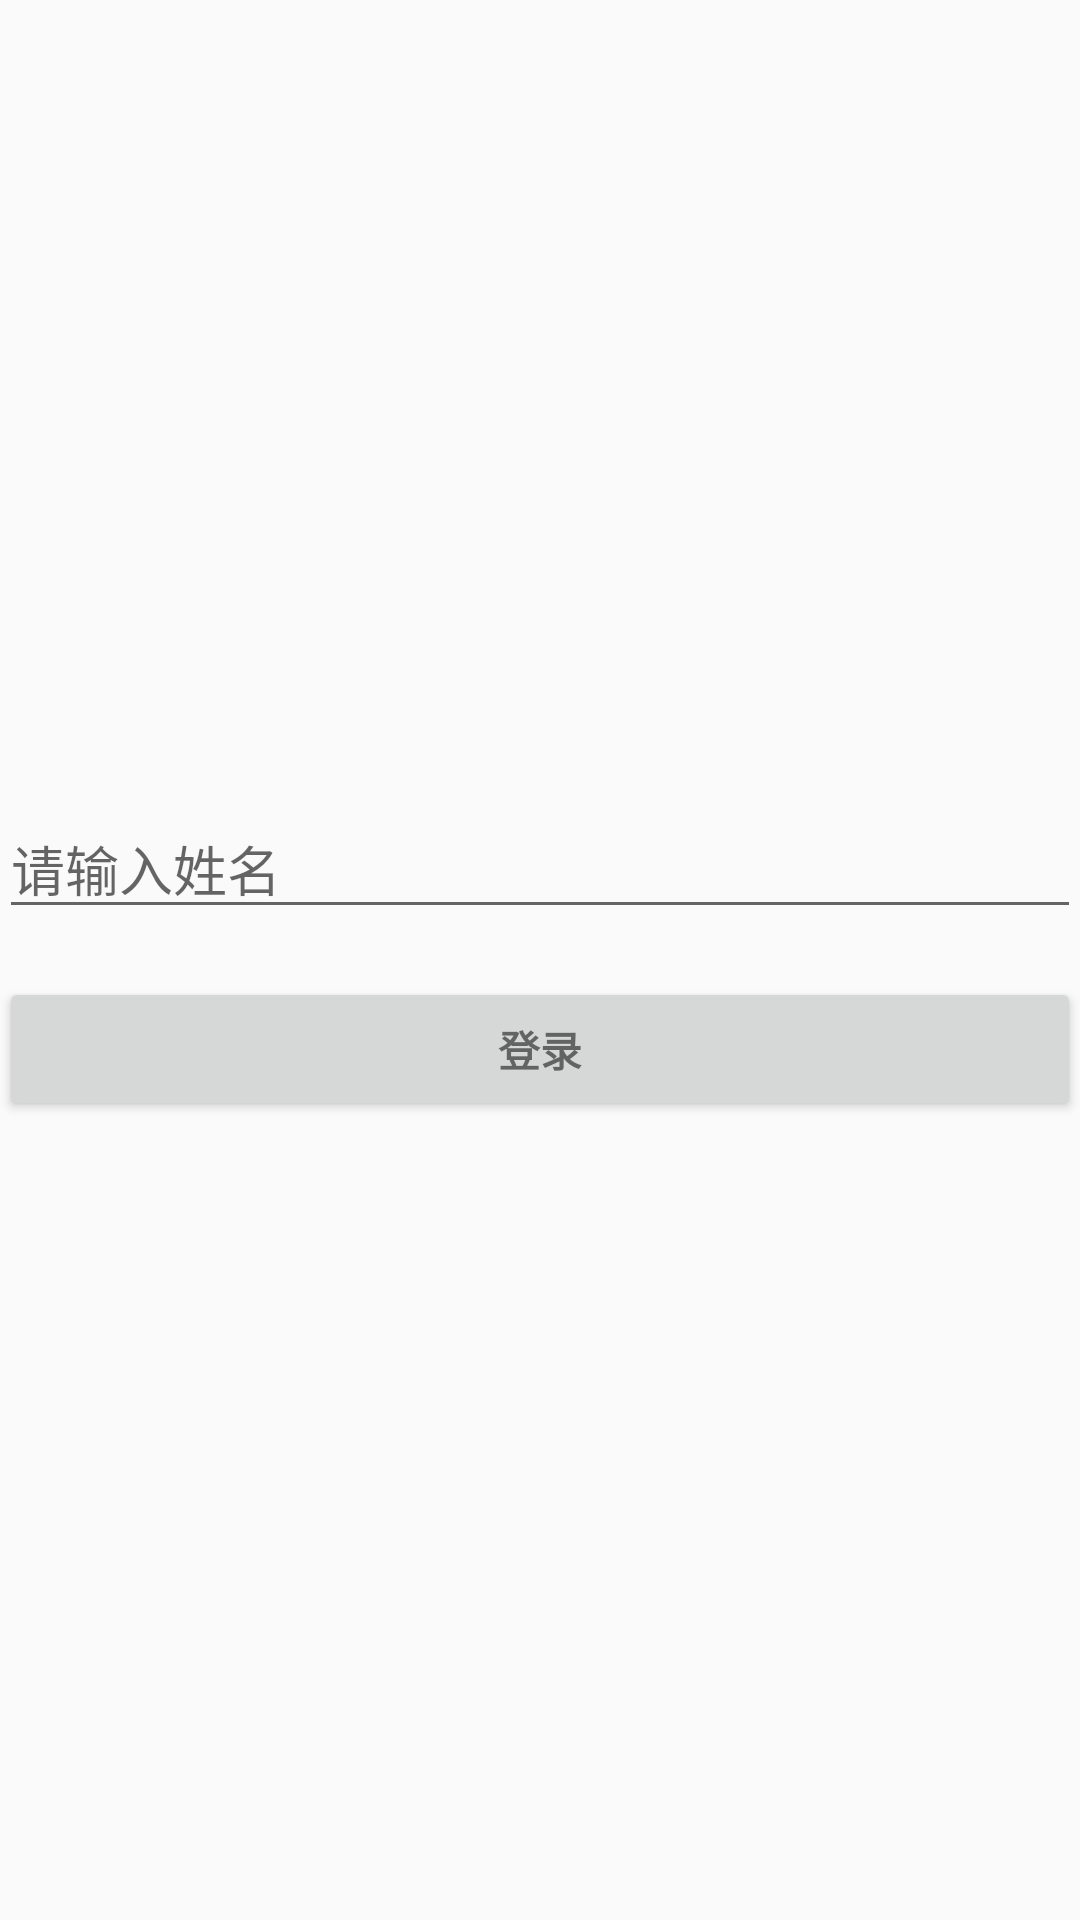

This screen was rendered from an Android layout file. Write that file and the resources it references.
<!-- AndroidManifest.xml: application theme AppTheme -->
<!-- res/layout/activity_login.xml -->
<ScrollView xmlns:android="http://schemas.android.com/apk/res/android"
    xmlns:tools="http://schemas.android.com/tools"
    android:layout_width="match_parent"
    android:layout_height="match_parent"
    android:paddingLeft="@dimen/activity_horizontal_margin"
    android:paddingTop="@dimen/activity_vertical_margin"
    android:paddingRight="@dimen/activity_horizontal_margin"
    android:paddingBottom="@dimen/activity_vertical_margin">

    <LinearLayout
        android:layout_width="match_parent"
        android:layout_height="wrap_content"
        android:layout_gravity="center"
        android:orientation="vertical">

        <EditText
            android:id="@+id/et_user"
            android:layout_width="match_parent"
            android:layout_height="wrap_content"
            android:hint="请输入姓名"
            android:imeOptions="actionUnspecified"
            android:inputType="textPersonName"
            android:maxLength="14"
            android:maxLines="1"
            android:singleLine="true"
            tools:ignore="LabelFor" />

        <Button
            android:id="@+id/btn_sign_in"
            style="?android:textAppearanceSmall"
            android:layout_width="match_parent"
            android:layout_height="wrap_content"
            android:layout_marginTop="16dp"
            android:text="登录"
            android:textStyle="bold" />

    </LinearLayout>
</ScrollView>
<!-- resources referenced by this layout -->
<resources>
  <style name="AppTheme" parent="Theme.AppCompat.Light.DarkActionBar">
          
          <item name="colorPrimary">@color/colorPrimary</item>
          <item name="colorPrimaryDark">@color/colorPrimaryDark</item>
          <item name="colorAccent">@color/colorAccent</item>
          <item name="android:windowFullscreen">true</item>
          <item name="android:windowContentOverlay">@null</item>
      </style>
  <color name="colorPrimary">#3F51B5</color>
  <color name="colorPrimaryDark">#303F9F</color>
  <color name="colorAccent">#FF4081</color>
</resources>
